Run: headless pygame with SDL's dummy video driver; simulated clock (each Clock.tick advances the game by its frame time, no real sleeping); random seed 0; keys injected as events and as key.get_pressed() state; no mouse input; restart key SPACE tapped at the start of phases 3 and 4.
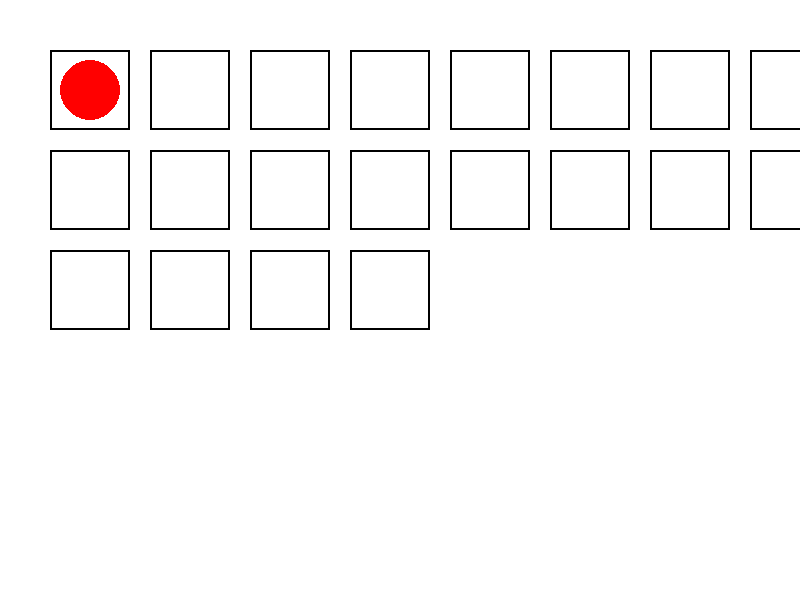
Frame 1 of 4 · flips 1–60 · no input
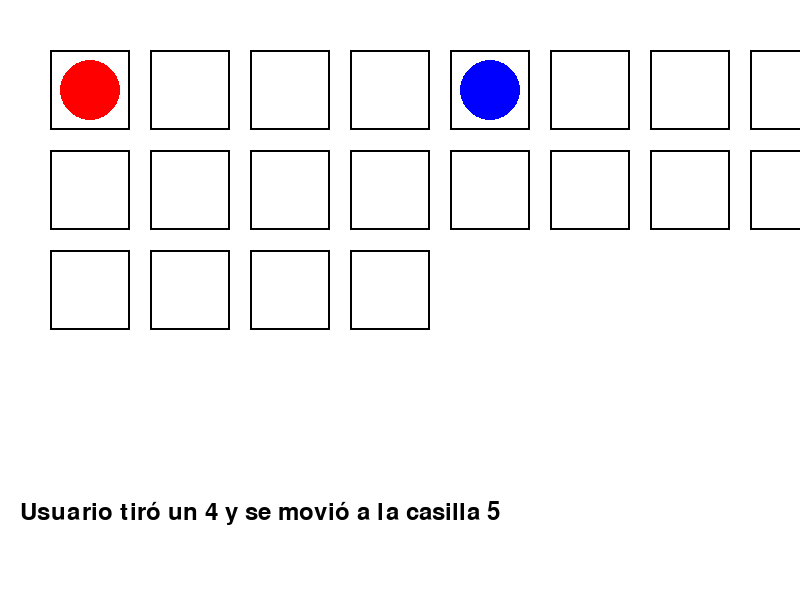
Frame 2 of 4 · flips 61–180 · tapped SPACE, RETURN · held RIGHT (→), D
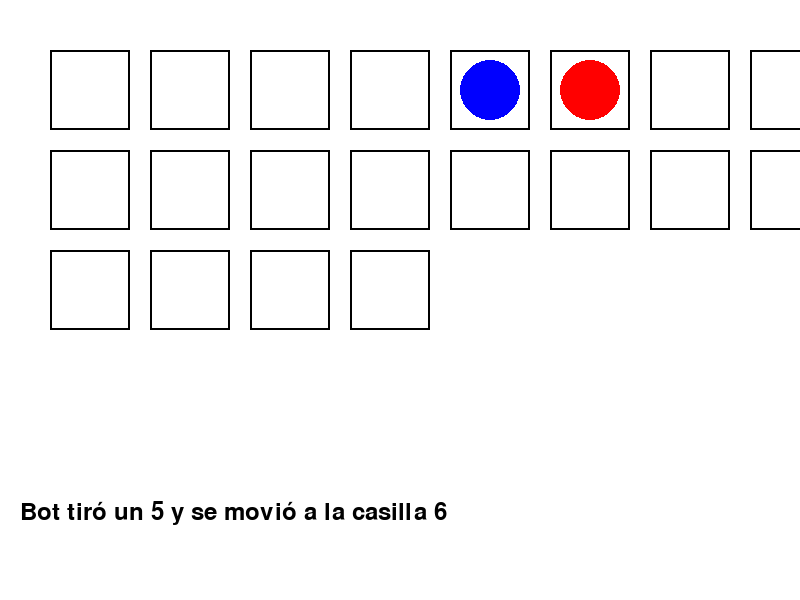
Frame 3 of 4 · flips 181–300 · tapped SPACE · held DOWN (↓), S
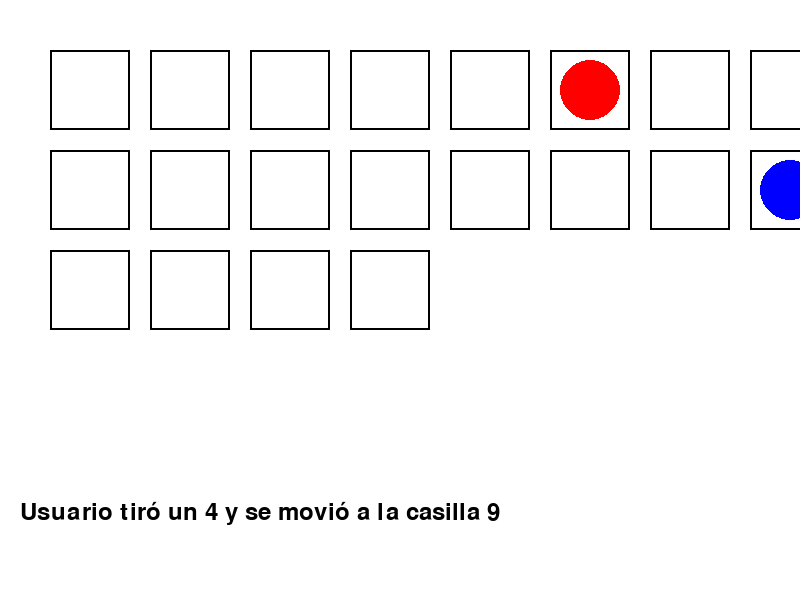
Frame 4 of 4 · flips 301–420 · tapped SPACE · held LEFT (←), A, UP (↑), W

The pygame program that drew these frames:

import pygame
import sys
import random

# Inicializar Pygame
pygame.init()

# Configuración de la pantalla
WIDTH, HEIGHT = 800, 600
screen = pygame.display.set_mode((WIDTH, HEIGHT))
pygame.display.set_caption("Juego de Camino Curvado")

# Definir colores
WHITE = (255, 255, 255)
BLACK = (0, 0, 0)
BLUE = (0, 0, 255)
RED = (255, 0, 0)
GREEN = (0, 255, 0)

# Definir posiciones de las casillas en forma de "gusano"
BOARD_POSITIONS = [
    (50, 50), (150, 50), (250, 50), (350, 50), (450, 50), (550, 50), (650, 50), (750, 50),
    (750, 150), (650, 150), (550, 150), (450, 150), (350, 150), (250, 150), (150, 150), (50, 150),
    (50, 250), (150, 250), (250, 250), (350, 250)
]

# Definir preguntas aleatorias
QUESTIONS = [
    {"question": "¿Cuál es el planeta más cercano al sol?", "answer": "Mercurio"},
    {"question": "¿Cuántos continentes hay en la Tierra?", "answer": "7"},
    {"question": "¿Qué gas es esencial para la respiración?", "answer": "Oxígeno"},
    {"question": "¿En qué continente se encuentra Egipto?", "answer": "África"},
]

# Fuente para texto
font = pygame.font.Font(None, 36)

# Definir clase Jugador
class Player:
    def __init__(self, name, color):
        self.name = name
        self.color = color
        self.position = 0

    def move(self, steps):
        self.position = min(self.position + steps, len(BOARD_POSITIONS) - 1)

# Crear jugadores
user_player = Player("Usuario", BLUE)
bot_player = Player("Bot", RED)
players = [user_player, bot_player]
current_player = 0

# Crear un dado virtual
def roll_dice():
    return random.randint(1, 6)

# Pregunta aleatoria
def ask_random_question():
    return random.choice(QUESTIONS)

# Dibujar el tablero y los jugadores
def draw_board():
    screen.fill(WHITE)

    # Dibujar casillas
    for pos in BOARD_POSITIONS:
        pygame.draw.rect(screen, BLACK, pygame.Rect(pos[0], pos[1], 80, 80), 2)

    # Dibujar jugadores
    for player in players:
        pos = BOARD_POSITIONS[player.position]
        pygame.draw.circle(screen, player.color, (pos[0] + 40, pos[1] + 40), 30)

# Mostrar texto en la pantalla
def display_text(text, color=BLACK, y_offset=0):
    text_surface = font.render(text, True, color)
    screen.blit(text_surface, (20, HEIGHT - 100 + y_offset))

# Bucle principal del juego
game_over = False
message = ""
question_message = ""
answer_message = ""
question_active = False
correct_answer = ""

while not game_over:
    for event in pygame.event.get():
        if event.type == pygame.QUIT:
            pygame.quit()
            sys.exit()

        if event.type == pygame.KEYDOWN and event.key == pygame.K_SPACE:
            if not game_over:
                if not question_active:  # No permitir tirar el dado si hay una pregunta activa
                    # El jugador actual lanza el dado
                    dice_roll = roll_dice()
                    message = f"{players[current_player].name} tiró un {dice_roll}"
                    
                    # Mover al jugador actual
                    players[current_player].move(dice_roll)
                    current_position = players[current_player].position
                    message += f" y se movió a la casilla {current_position + 1}"

                    # Si cae en una casilla con una pregunta
                    if current_position in random.sample(range(1, 19), 3):  # Casillas con preguntas aleatorias
                        question = ask_random_question()
                        question_message = question["question"]
                        correct_answer = question["answer"]
                        question_active = True  # Activar el estado de pregunta

                    # Verificar si el jugador actual ha llegado al final
                    if current_position == len(BOARD_POSITIONS) - 1:
                        message = f"{players[current_player].name} ha ganado el juego!"
                        game_over = True

                    # Cambiar de turno
                    current_player = (current_player + 1) % 2

        if event.type == pygame.KEYDOWN and question_active:
            # El usuario responde usando teclas (input simulado)
            if event.key == pygame.K_1:
                user_answer = "Mercurio"
            elif event.key == pygame.K_2:
                user_answer = "7"
            elif event.key == pygame.K_3:
                user_answer = "Oxígeno"
            elif event.key == pygame.K_4:
                user_answer = "África"
            else:
                user_answer = ""

            if user_answer:
                if user_answer.lower() == correct_answer.lower():
                    answer_message = "¡Respuesta correcta!"
                else:
                    answer_message = f"Incorrecto. La respuesta era: {correct_answer}"
                question_active = False  # La pregunta ha sido contestada

    # Dibujar tablero, jugadores y actualizar pantalla
    draw_board()
    
    # Mostrar el mensaje del dado y movimiento
    if message:
        display_text(message, BLACK, 0)

    # Mostrar la pregunta, si hay una activa
    if question_active:
        display_text("Pregunta: " + question_message, GREEN, 30)
        display_text("Responde con las teclas 1, 2, 3, 4", GREEN, 60)

    # Mostrar la respuesta si ha sido respondida
    if answer_message:
        display_text(answer_message, RED, 90)

    pygame.display.update()
